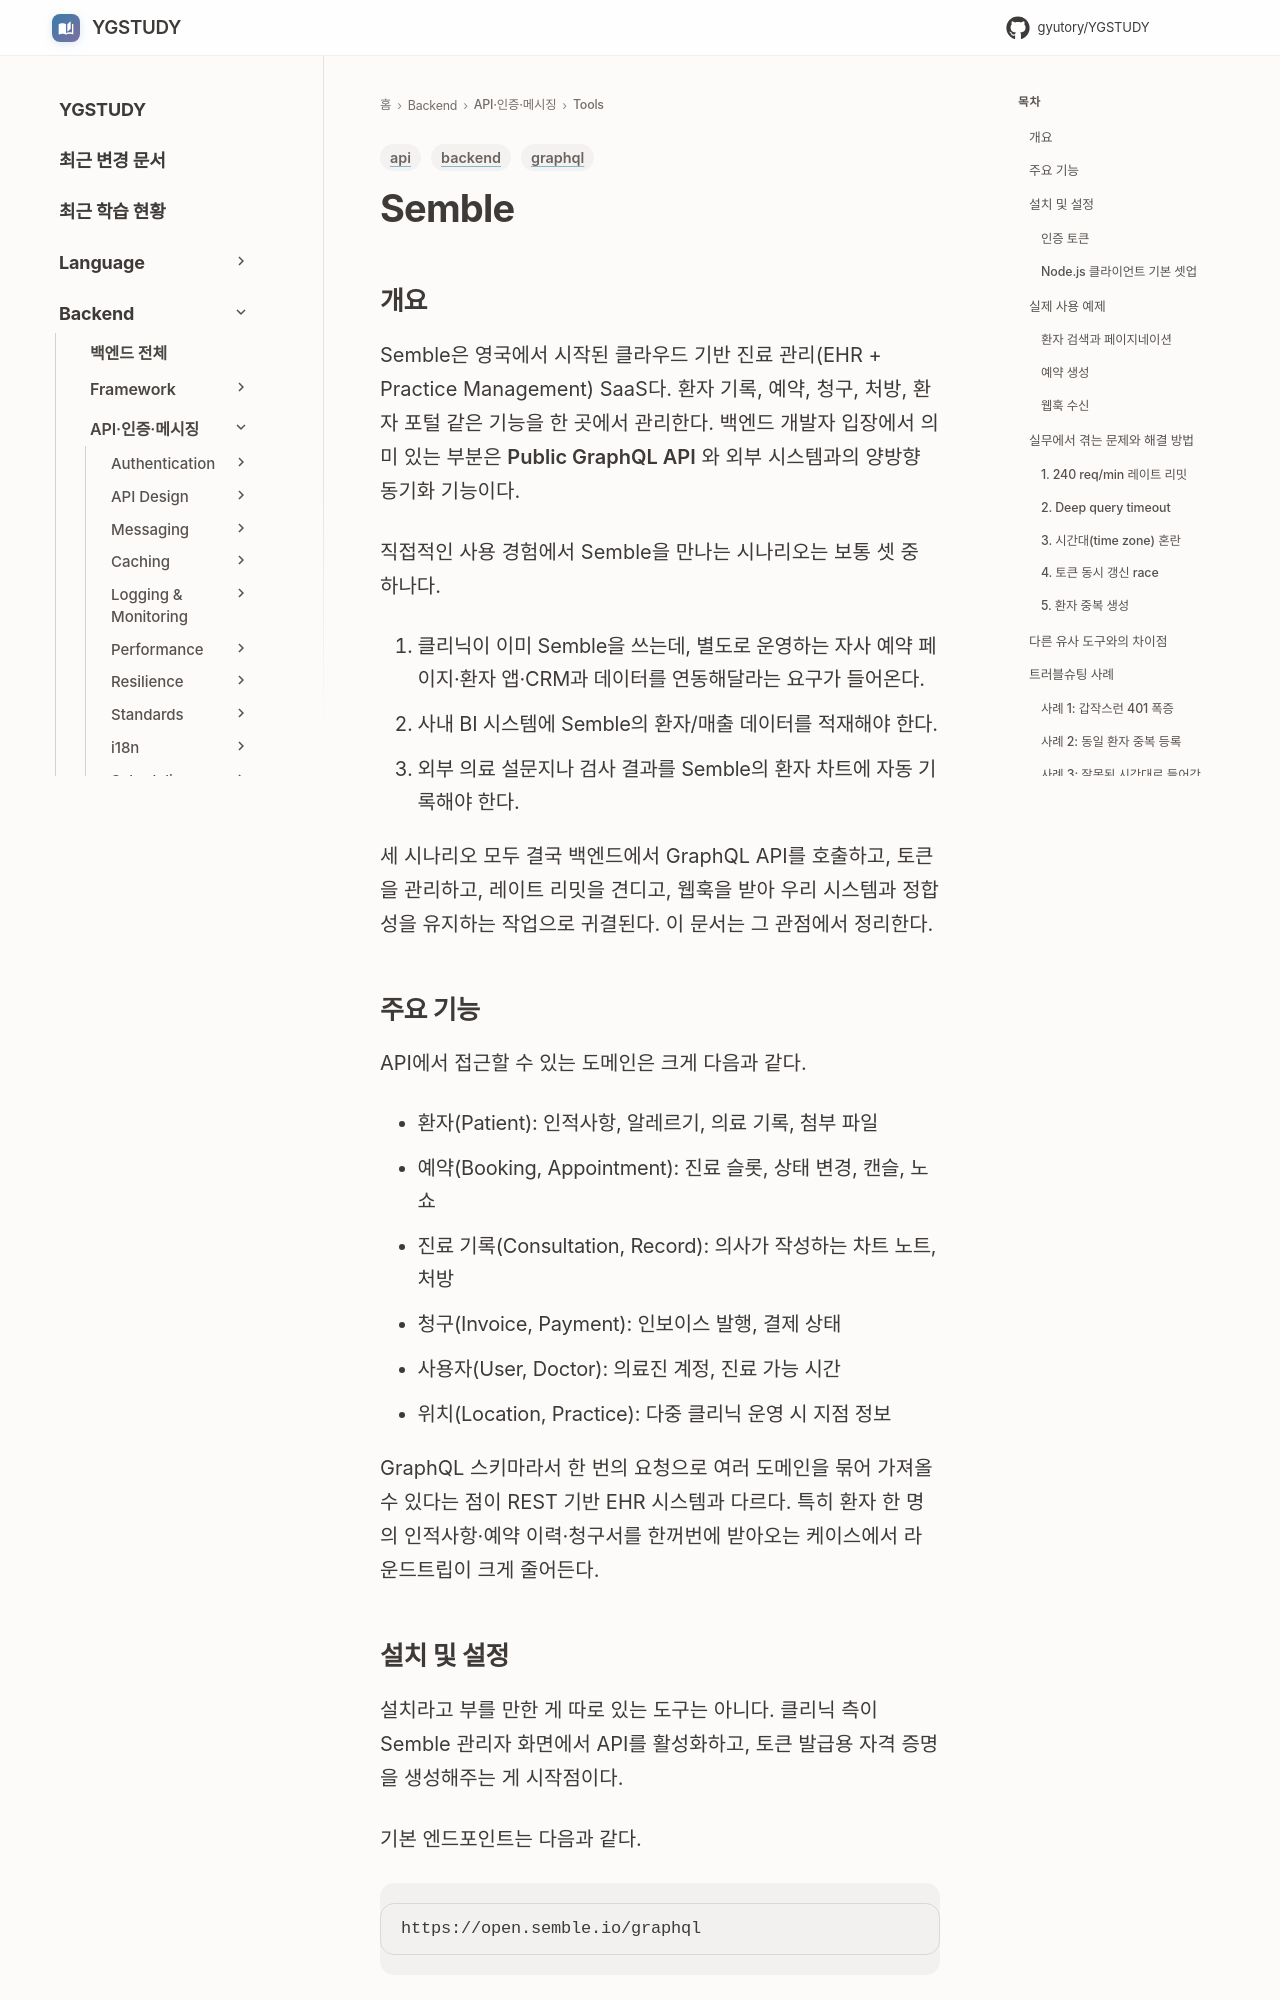

repository: GYUTORY/YGSTUDY · page: Backend/Tools/Semble/index.html · generator: mkdocs

---
title: Semble - 헬스케어 SaaS GraphQL API 백엔드 통합
tags: [backend, graphql, api]
updated: 2026-08-02
---

# Semble

## 개요

Semble은 영국에서 시작된 클라우드 기반 진료 관리(EHR + Practice Management) SaaS다. 환자 기록, 예약, 청구, 처방, 환자 포털 같은 기능을 한 곳에서 관리한다. 백엔드 개발자 입장에서 의미 있는 부분은 **Public GraphQL API** 와 외부 시스템과의 양방향 동기화 기능이다.

직접적인 사용 경험에서 Semble을 만나는 시나리오는 보통 셋 중 하나다.

1. 클리닉이 이미 Semble을 쓰는데, 별도로 운영하는 자사 예약 페이지·환자 앱·CRM과 데이터를 연동해달라는 요구가 들어온다.
2. 사내 BI 시스템에 Semble의 환자/매출 데이터를 적재해야 한다.
3. 외부 의료 설문지나 검사 결과를 Semble의 환자 차트에 자동 기록해야 한다.

세 시나리오 모두 결국 백엔드에서 GraphQL API를 호출하고, 토큰을 관리하고, 레이트 리밋을 견디고, 웹훅을 받아 우리 시스템과 정합성을 유지하는 작업으로 귀결된다. 이 문서는 그 관점에서 정리한다.

## 주요 기능

API에서 접근할 수 있는 도메인은 크게 다음과 같다.

- 환자(Patient): 인적사항, 알레르기, 의료 기록, 첨부 파일
- 예약(Booking, Appointment): 진료 슬롯, 상태 변경, 캔슬, 노쇼
- 진료 기록(Consultation, Record): 의사가 작성하는 차트 노트, 처방
- 청구(Invoice, Payment): 인보이스 발행, 결제 상태
- 사용자(User, Doctor): 의료진 계정, 진료 가능 시간
- 위치(Location, Practice): 다중 클리닉 운영 시 지점 정보

GraphQL 스키마라서 한 번의 요청으로 여러 도메인을 묶어 가져올 수 있다는 점이 REST 기반 EHR 시스템과 다르다. 특히 환자 한 명의 인적사항·예약 이력·청구서를 한꺼번에 받아오는 케이스에서 라운드트립이 크게 줄어든다.

## 설치 및 설정

설치라고 부를 만한 게 따로 있는 도구는 아니다. 클리닉 측이 Semble 관리자 화면에서 API를 활성화하고, 토큰 발급용 자격 증명을 생성해주는 게 시작점이다.

기본 엔드포인트는 다음과 같다.

```
https://open.semble.io/graphql
```

(실제 환경에 따라 `staging` 같은 별도 도메인을 받을 수 있다. 클리닉 담당자가 알려주는 엔드포인트를 그대로 쓰면 된다.)
